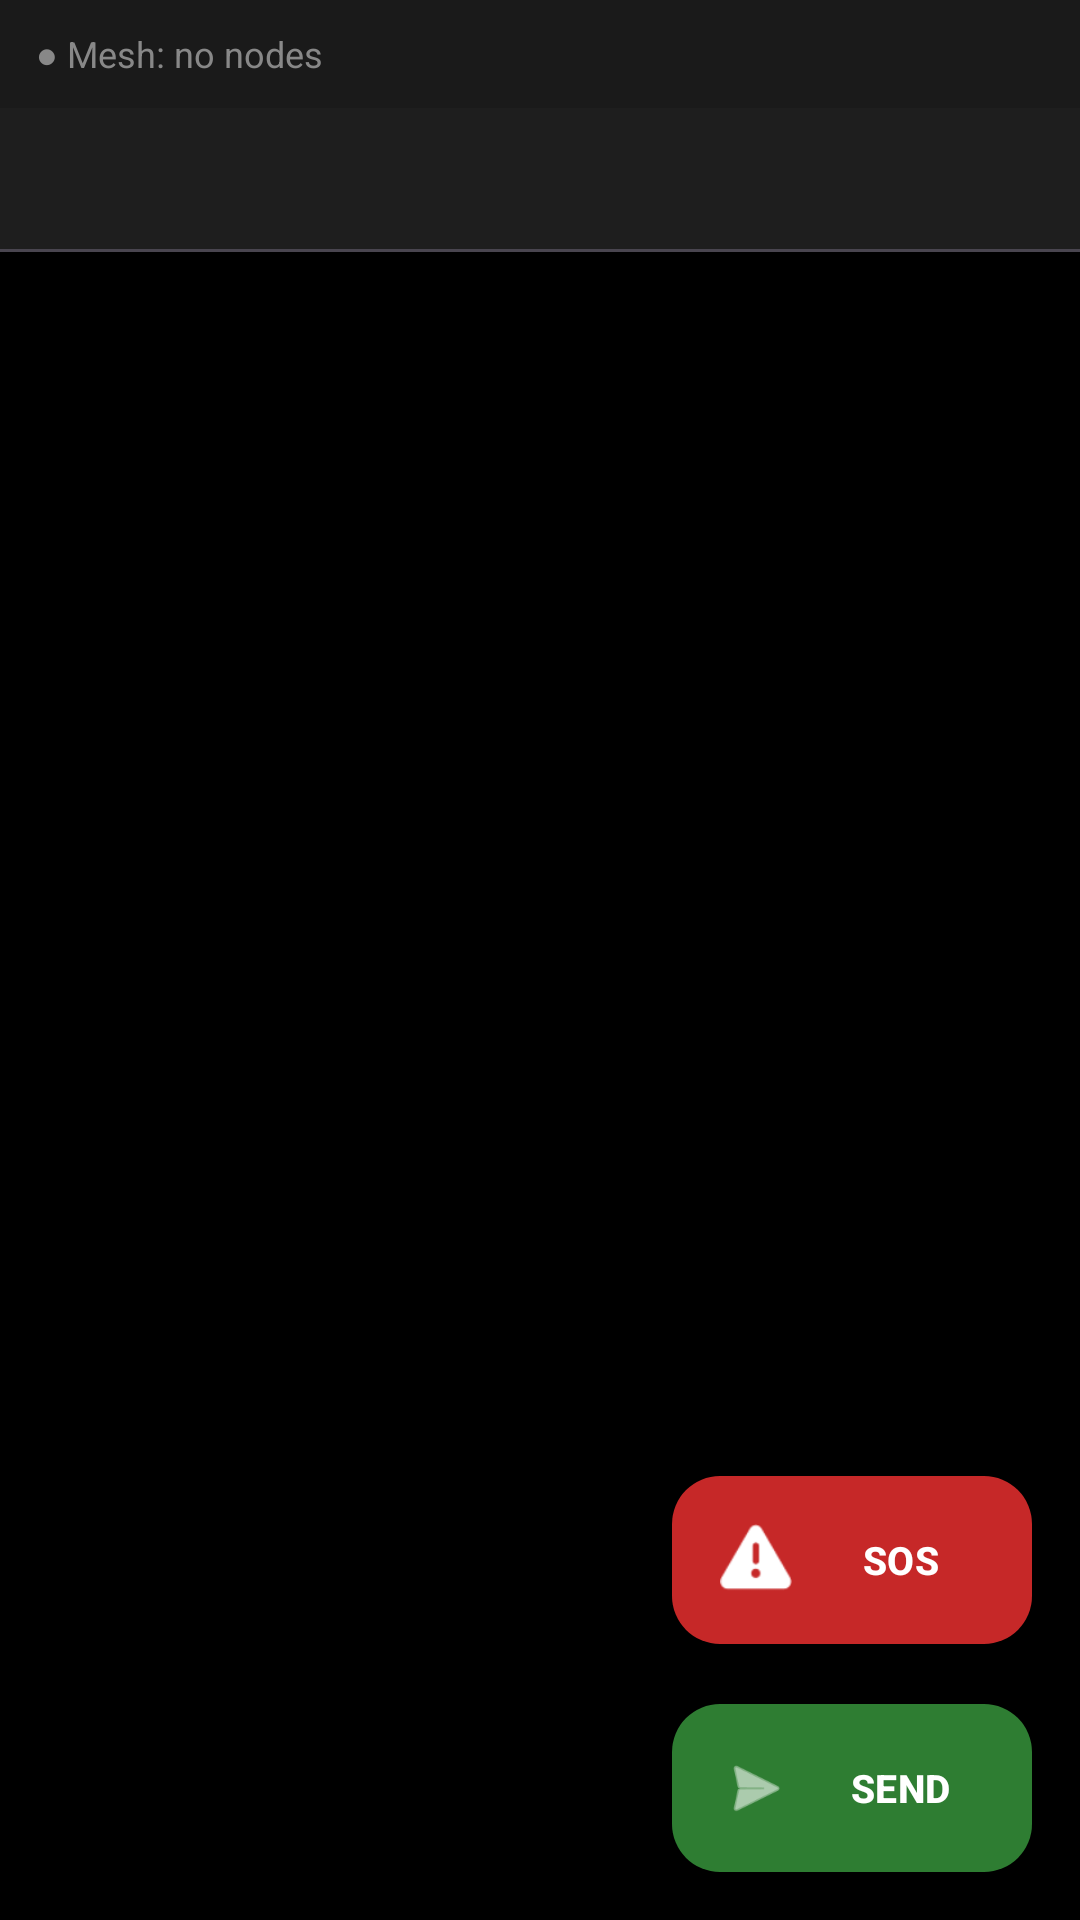

Write the Android layout XML for this screen, with the resource values it uses.
<!-- AndroidManifest.xml: application theme Theme.WNMAProject -->
<!-- res/layout/activity_main.xml -->
<?xml version="1.0" encoding="utf-8"?>
<androidx.coordinatorlayout.widget.CoordinatorLayout
    xmlns:android="http://schemas.android.com/apk/res/android"
    xmlns:app="http://schemas.android.com/apk/res-auto"
    android:id="@+id/main"
    android:layout_width="match_parent"
    android:layout_height="match_parent">

    <LinearLayout
        android:layout_width="match_parent"
        android:layout_height="match_parent"
        android:orientation="vertical">

        
        <com.google.android.material.card.MaterialCardView
            android:id="@+id/card_safety_timer"
            android:layout_width="match_parent"
            android:layout_height="wrap_content"
            android:layout_margin="8dp"
            android:visibility="gone"
            app:cardBackgroundColor="#FFE082"
            app:cardCornerRadius="8dp"
            app:strokeWidth="1dp"
            app:strokeColor="#FFB300">

            <LinearLayout
                android:layout_width="match_parent"
                android:layout_height="wrap_content"
                android:gravity="center_vertical"
                android:orientation="horizontal"
                android:padding="12dp">

                <ImageView
                    android:layout_width="24dp"
                    android:layout_height="24dp"
                    android:contentDescription="Timer icon"
                    app:srcCompat="@android:drawable/ic_lock_idle_alarm"
                    app:tint="#BF360C" />

                <TextView
                    android:id="@+id/text_safety_timer"
                    android:layout_width="0dp"
                    android:layout_height="wrap_content"
                    android:layout_weight="1"
                    android:layout_marginStart="12dp"
                    android:text="Check-in in: --:--"
                    android:textColor="#BF360C"
                    android:textStyle="bold" />

                <Button
                    android:id="@+id/btn_safety_ok"
                    style="@style/Widget.MaterialComponents.Button.TextButton"
                    android:layout_width="wrap_content"
                    android:layout_height="wrap_content"
                    android:text="I\'M OK"
                    android:textColor="#BF360C" />
            </LinearLayout>
        </com.google.android.material.card.MaterialCardView>

        
        <LinearLayout
            android:layout_width="match_parent"
            android:layout_height="36dp"
            android:orientation="horizontal"
            android:gravity="center_vertical"
            android:paddingStart="12dp"
            android:paddingEnd="12dp"
            android:background="#1A1A1A">

            <TextView
                android:id="@+id/tv_mesh_status"
                android:layout_width="wrap_content"
                android:layout_height="wrap_content"
                android:text="● Mesh: no nodes"
                android:textSize="12sp"
                android:textColor="#888888" />
        </LinearLayout>

        
        <com.google.android.material.tabs.TabLayout
            android:id="@+id/tab_layout"
            android:layout_width="match_parent"
            android:layout_height="wrap_content"
            app:tabGravity="fill"
            app:tabMode="fixed"
            app:tabTextColor="#888888"
            app:tabSelectedTextColor="#FFFFFF"
            app:tabIndicatorColor="#4CAF50" />

        <androidx.viewpager2.widget.ViewPager2
            android:id="@+id/view_pager"
            android:layout_width="match_parent"
            android:layout_height="0dp"
            android:layout_weight="1" />

    </LinearLayout>

    
    <com.google.android.material.floatingactionbutton.FloatingActionButton
        android:id="@+id/fab_debug_reset"
        android:layout_width="wrap_content"
        android:layout_height="wrap_content"
        android:layout_gravity="bottom|start"
        android:layout_margin="16dp"
        android:contentDescription="Debug reset"
        android:visibility="gone"
        app:srcCompat="@android:drawable/ic_menu_delete"
        app:backgroundTint="#880E4F"
        app:fabSize="mini" />

    
    <com.google.android.material.floatingactionbutton.ExtendedFloatingActionButton
        android:id="@+id/fab_compose"
        android:layout_width="wrap_content"
        android:layout_height="wrap_content"
        android:layout_gravity="bottom|end"
        android:layout_marginEnd="16dp"
        android:layout_marginBottom="16dp"
        android:text="SEND"
        android:textColor="#FFFFFF"
        android:textStyle="bold"
        android:textSize="13sp"
        android:contentDescription="New message"
        app:icon="@android:drawable/ic_menu_send"
        app:iconTint="#FFFFFF"
        app:backgroundTint="#2E7D32" />

    
    <com.google.android.material.floatingactionbutton.ExtendedFloatingActionButton
        android:id="@+id/fab_sos"
        android:layout_width="wrap_content"
        android:layout_height="wrap_content"
        android:layout_gravity="bottom|end"
        android:layout_marginEnd="16dp"
        android:layout_marginBottom="92dp"
        android:text="SOS"
        android:textColor="#FFFFFF"
        android:textStyle="bold"
        android:textSize="13sp"
        android:contentDescription="Quick SOS"
        app:icon="@android:drawable/ic_dialog_alert"
        app:iconTint="#FFFFFF"
        app:backgroundTint="#C62828" />

</androidx.coordinatorlayout.widget.CoordinatorLayout>
<!-- resources referenced by this layout -->
<resources>
  <style name="Theme.WNMAProject" parent="Base.Theme.WNMAProject" />
  <style name="Base.Theme.WNMAProject" parent="Theme.Material3.Dark.NoActionBar">
          <item name="android:windowBackground">#FF000000</item>
          <item name="colorSurface">#FF1E1E1E</item>
          <item name="colorOnSurface">#FFFFFFFF</item>
          <item name="android:colorBackground">#FF000000</item>
          <item name="colorOnBackground">#FFFFFFFF</item>
          <item name="colorPrimary">#FF4CAF50</item>
          <item name="colorOnPrimary">#FFFFFFFF</item>
          <item name="colorPrimaryContainer">#FF1B5E20</item>
          <item name="colorOnPrimaryContainer">#FFFFFFFF</item>
          <item name="colorSecondary">#FF4FC3F7</item>
          <item name="colorOnSecondary">#FF000000</item>
          <item name="colorError">#FFF44336</item>
          <item name="colorOnError">#FFFFFFFF</item>
          <item name="android:textColorPrimary">#FFFFFFFF</item>
          <item name="android:textColorSecondary">#FFB0B0B0</item>
          <item name="android:statusBarColor">#FF000000</item>
          <item name="android:navigationBarColor">#FF000000</item>
      </style>
</resources>
